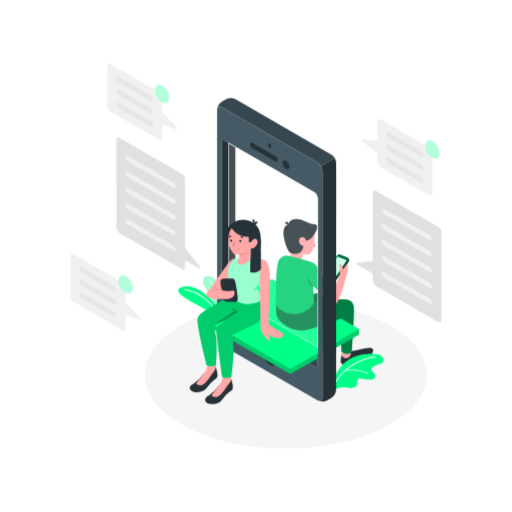
t = 0.00 s
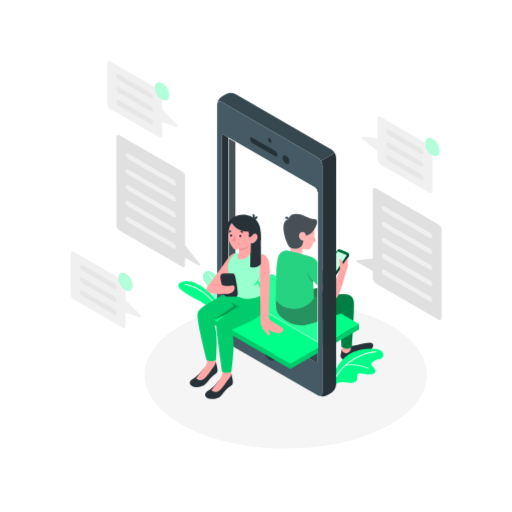
t = 0.75 s
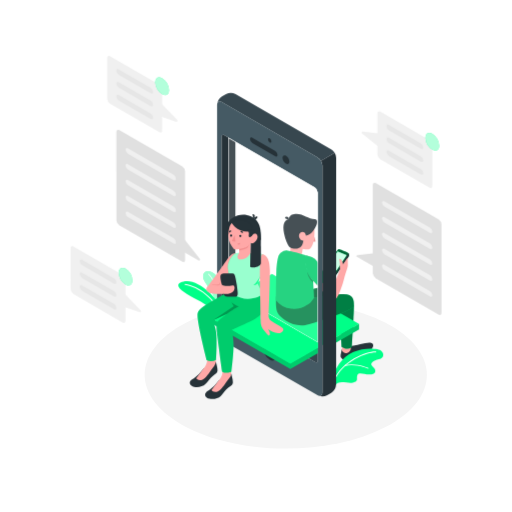
t = 2.25 s
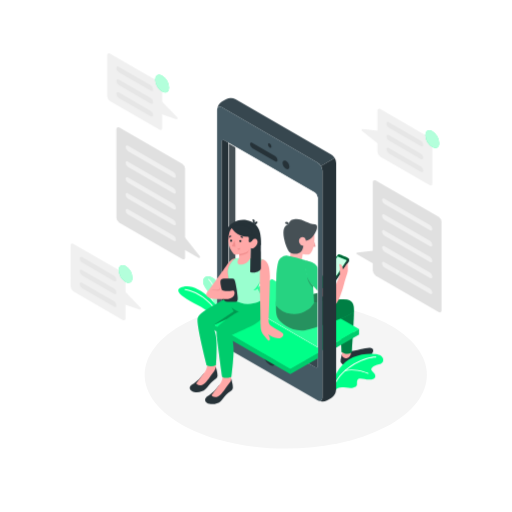
t = 3.00 s
t = 3.75 s: frame unchanged from t = 2.25 s, image omitted
t = 5.25 s: frame unchanged from t = 0.75 s, image omitted

The animated SVG that drew these frames (rendered in a browser with its animation timeline set to each time). Animation: 1 CSS @keyframes rule; one cycle of 6.00 s, repeats indefinitely.

<svg class="animated" id="freepik_stories-chat" xmlns="http://www.w3.org/2000/svg" viewBox="0 0 500 500" version="1.1" xmlns:xlink="http://www.w3.org/1999/xlink" xmlns:svgjs="http://svgjs.com/svgjs"><style>svg#freepik_stories-chat:not(.animated) .animable {opacity: 0;}svg#freepik_stories-chat.animated #freepik--Characters--inject-182 {animation: 3s Infinite  linear floating;animation-delay: 0s;}svg#freepik_stories-chat.animated #freepik--speech-bubbles--inject-182 {animation: 6s Infinite  linear floating;animation-delay: 0s;}            @keyframes floating {                0% {                    opacity: 1;                    transform: translateY(0px);                }                50% {                    transform: translateY(-10px);                }                100% {                    opacity: 1;                    transform: translateY(0px);                }            }        </style><g id="freepik--Floor--inject-182" class="animable" style="transform-origin: 279.065px 366.092px;"><path d="M181.61,417c53.82,28.12,141.09,28.12,194.91,0s53.82-73.7,0-101.82-141.09-28.11-194.91,0S127.79,388.84,181.61,417Z" style="fill: rgb(245, 245, 245); transform-origin: 279.065px 366.092px;" id="eleyrvmxvt85" class="animable"></path></g><g id="freepik--Characters--inject-182" class="animable" style="transform-origin: 274.231px 245.252px;"><path d="M217.71,302.65c-.25-.34-.11-23.11-7.83-29.88s-14.53-1.4-10.06,6.71c3,5.35,11.29,14.82,11.3,23.89Z" style="fill: rgb(0, 255, 136); transform-origin: 208.054px 286.531px;" id="elmnd37adidsa" class="animable"></path><g id="eltr1gznirgo"><path d="M217.71,302.65c-.25-.34-.11-23.11-7.83-29.88s-14.53-1.4-10.06,6.71c3,5.35,11.29,14.82,11.3,23.89Z" style="fill: rgb(255, 255, 255); opacity: 0.6; transform-origin: 208.054px 286.531px;" class="animable"></path></g><path d="M215,303.18a.41.41,0,0,1-.41-.37c-2.32-21.83-11.06-29.65-11.15-29.73a.41.41,0,1,1,.54-.62c.37.32,9.08,8.07,11.43,30.26a.42.42,0,0,1-.37.46Z" style="fill: rgb(255, 255, 255); transform-origin: 209.356px 287.769px;" id="elu891nmhmo3" class="animable"></path><path d="M216.22,326.75c-2.83-12.85-6.87-20.31-22.86-28.54-14.73-7.59-27.4-15.61-12.67-18.52,12.23-2.42,35.77,17,36.61,34Z" style="fill: rgb(0, 255, 136); transform-origin: 195.717px 303.117px;" id="elzpa64m06pb" class="animable"></path><path d="M214.65,310.6a.41.41,0,0,1-.39-.26C209.43,297.46,194,285,180.63,283.13a.42.42,0,0,1-.35-.47.41.41,0,0,1,.47-.35c13.66,1.91,29.36,14.61,34.29,27.74a.42.42,0,0,1-.25.53Z" style="fill: rgb(255, 255, 255); transform-origin: 197.67px 296.453px;" id="eleiidfebckjn" class="animable"></path><path d="M333.93,346.24c-.42.56-.49,1.85-.92,3.6a8,8,0,0,0-.29,4,7.88,7.88,0,0,0,4.47,3.49c2.3.72,5.13.12,7.87-1.52s4.81-3.63,8.72-4.74,5.85-2,7.7-3.5c2.17-1.74,5.06-6.54.92-7.65s-13.15,2.81-21.34,3.17Z" style="fill: rgb(38, 50, 56); transform-origin: 348.545px 348.677px;" id="el0giv9utq750v" class="animable"></path><path d="M333.93,341.12v6.14a3.93,3.93,0,0,0,3.26,2.58,3.86,3.86,0,0,0,2-.21,5.5,5.5,0,0,0,3.52-4.86l.24-3.65Z" style="fill: rgb(255, 168, 167); transform-origin: 338.44px 345.504px;" id="elnovd84dngz" class="animable"></path><path d="M345.65,303.2c.05,7.63-2.14,40.61-2.14,40.61s-3.12,3.95-9.9,0L331.3,307Z" style="fill: rgb(0, 255, 136); transform-origin: 338.475px 324.383px;" id="elakw1j6l4n" class="animable"></path><g id="elfqo5mn5rl8i"><path d="M345.65,303.2c.05,7.63-2.14,40.61-2.14,40.61s-3.12,3.95-9.9,0L331.3,307Z" style="opacity: 0.5; transform-origin: 338.475px 324.383px;" class="animable"></path></g><path d="M325.85,372.42c.86-6.37,7.47-18.35,18.82-23.41s25.08-3.63,27.69-1.43,3.29,6.8-2.17,8.28-9.75,4-6.37,6.85,4.43,6.78-1.1,7.85-12.06-2.87-13.6.65,1.71,6.22-4.45,7.49-13.73-3.49-18,3.53Z" style="fill: rgb(0, 255, 136); transform-origin: 350.089px 363.901px;" id="eluoqi0u8a99" class="animable"></path><path d="M326.22,377.24a.45.45,0,0,1-.16,0,.41.41,0,0,1-.22-.54c8.42-20,32.76-29,41.25-28.46a.42.42,0,0,1,.39.44.41.41,0,0,1-.44.39c-6.74-.41-31.67,7.18-40.44,27.95A.41.41,0,0,1,326.22,377.24Z" style="fill: rgb(255, 255, 255); transform-origin: 346.644px 362.732px;" id="elpm41a3k1v8e" class="animable"></path><path d="M359.55,365a.51.51,0,0,1-.17,0c-.11-.06-11.54-5.12-22.1-2.75a.4.4,0,0,1-.49-.31.41.41,0,0,1,.31-.49c10.83-2.43,22.51,2.74,22.62,2.79a.41.41,0,0,1-.17.79Z" style="fill: rgb(255, 255, 255); transform-origin: 348.378px 362.916px;" id="elgm34nsty58a" class="animable"></path><polygon points="265.65 272.39 229.88 293.04 314.84 342.09 341.67 326.6 350.61 321.44 265.65 272.39" style="fill: rgb(0, 255, 136); transform-origin: 290.245px 307.24px;" id="elx70otsw3x3" class="animable"></polygon><polygon points="350.61 321.44 350.61 326.61 323.78 342.1 323.77 336.93 350.61 321.44" style="fill: rgb(0, 255, 136); transform-origin: 337.19px 331.77px;" id="el9i1oqzn7rr" class="animable"></polygon><g id="el5sjnxydnrqr"><polygon points="350.61 321.44 350.61 326.61 323.78 342.1 323.77 336.93 350.61 321.44" style="opacity: 0.2; transform-origin: 337.19px 331.77px;" class="animable"></polygon></g><path d="M269.48,298.21s31.33-9.46,36.77-10.95,15.9-4,18.95-2.63,4.6,2.95,4.88,7.36c.06.83,0,4.86,0,4.86s-15.14,4.68-27.54,4.68S269.48,298.21,269.48,298.21Z" style="fill: rgb(0, 255, 136); transform-origin: 299.793px 292.882px;" id="el2glclg3i85s" class="animable"></path><g id="ellz8gaqveto"><path d="M269.48,298.21s31.33-9.46,36.77-10.95,15.9-4,18.95-2.63,4.6,2.95,4.88,7.36c.06.83,0,4.86,0,4.86s-15.14,4.68-27.54,4.68S269.48,298.21,269.48,298.21Z" style="opacity: 0.6; transform-origin: 299.793px 292.882px;" class="animable"></path></g><polygon points="296.26 244.97 294.18 256.2 282.66 257.53 284.32 242.03 296.26 244.97" style="fill: rgb(255, 168, 167); transform-origin: 289.46px 249.78px;" id="els0wk02z2y8" class="animable"></polygon><path d="M307,236s1.51,4.63,1.05,4.92a8.25,8.25,0,0,1-2.52.14Z" style="fill: rgb(242, 143, 143); transform-origin: 306.834px 238.55px;" id="els4z3p7dm1df" class="animable"></path><path d="M304,221.15c2,2.09,3.87,5.58,3,14.43-.91,9.7-3.81,12.29-5,12.85-1.83.85-8-.63-10.06-2.12-2.52-1.86-7.28-6.5-8.52-12.21-1.46-6.72.41-14.36,5.32-15.91C295.7,216,302.36,219.38,304,221.15Z" style="fill: rgb(255, 168, 167); transform-origin: 295.078px 233.077px;" id="eltqyshqzwnnn" class="animable"></path><path d="M308.57,225.92c-1.18,2.22-3.4,7.75-9.71,9.31,0,0-.35-3.76-3.47-3.8s-4.18,3.81-2.63,6.49,3.5,2.07,3.5,2.07-.32,5.29-4.13,7.18c0,0-4.59,2.09-8.77-.58-1.88-1.2-4.06-6.41-5.18-10.59-2.38-8.84-1.95-15.61,3.67-17,1.18-3.71,3.09-4.9,6.62-5.13,7.62-.51,12.54,5.13,18.87,5.13C310.64,219,309.91,223.39,308.57,225.92Z" style="fill: rgb(38, 50, 56); transform-origin: 293.256px 230.893px;" id="elq805ejujig" class="animable"></path><path d="M282,219.64,278.18,218a2.07,2.07,0,1,1,3.81,1.63Z" style="fill: rgb(38, 50, 56); transform-origin: 280.169px 218.191px;" id="elmmaw1nygo3m" class="animable"></path><path d="M269.56,294.44c0,6-.57,12.28,1.94,16.69s13.88,13.49,26.68,11.33c8.36-1.41,35.39-11.71,35.39-11.71s12-4.41,12.08-7.55c.08-4.64-.24-11.16-10.73-10.88-9.56.25-37.93,4.9-37.93,4.9Z" style="fill: rgb(0, 255, 136); transform-origin: 307.581px 307.549px;" id="elnm9x0pke1hk" class="animable"></path><g id="el9r9hwjpl6gj"><path d="M269.56,294.44c0,6-.57,12.28,1.94,16.69s13.88,13.49,26.68,11.33c8.36-1.41,35.39-11.71,35.39-11.71s12-4.41,12.08-7.55c.08-4.64-.24-11.16-10.73-10.88-9.56.25-37.93,4.9-37.93,4.9Z" style="opacity: 0.5; transform-origin: 307.581px 307.549px;" class="animable"></path></g><path d="M271.79,255.54c1-3.14,5-6.56,9-5.82,7.33,1.36,15.35,3.74,17.47,4.36h0s-1,16.16,7.33,21l1.09,20.57s-2.05,4.09-5.21,6.11c-3.43,2.17-8.19,5.44-16.8,4.72a21.17,21.17,0,0,1-15.21-8.32s.1-19.44.43-28.14C270.19,262.68,271.08,257.7,271.79,255.54Z" style="fill: rgb(0, 255, 136); transform-origin: 288.07px 278.1px;" id="elg4jf3qbynb" class="animable"></path><g id="ela5cbj47oe7e"><path d="M271.79,255.54c1-3.14,5-6.56,9-5.82,7.33,1.36,15.35,3.74,17.47,4.36h0s-1,16.16,7.33,21l1.09,20.57s-2.05,4.09-5.21,6.11c-3.43,2.17-8.19,5.44-16.8,4.72a21.17,21.17,0,0,1-15.21-8.32s.1-19.44.43-28.14C270.19,262.68,271.08,257.7,271.79,255.54Z" style="opacity: 0.2; transform-origin: 288.07px 278.1px;" class="animable"></path></g><path d="M305.82,279.11s-4.33-4.49-5.85-9.7c0,0,0,7.62,5.94,11.74Z" style="fill: rgb(0, 255, 136); transform-origin: 302.94px 275.28px;" id="elbw5bpzpa10g" class="animable"></path><g id="eln5go1gatgp"><path d="M305.82,279.11s-4.33-4.49-5.85-9.7c0,0,0,7.62,5.94,11.74Z" style="opacity: 0.4; transform-origin: 302.94px 275.28px;" class="animable"></path></g><path d="M334.29,264.35l4.65-6.68s1.11-1.61,1.52-2.28.69-2.91-.68-3.48c-2.48-1-7.64-3.47-9.15-3.48-.62,0-3.21,4.34-7.65,10.19-2.66,3.5-6.33,8.36-6.33,8.79s-.95.87,2.91,2.84a61.94,61.94,0,0,0,8.57,3.44Z" style="fill: rgb(0, 255, 136); transform-origin: 328.671px 261.06px;" id="eln0keekjqv4k" class="animable"></path><g id="elbtdc8oh64y"><path d="M334.29,264.35l4.65-6.68s1.11-1.61,1.52-2.28.69-2.91-.68-3.48c-2.48-1-7.64-3.47-9.15-3.48-.62,0-3.21,4.34-7.65,10.19-2.66,3.5-6.33,8.36-6.33,8.79s-.95.87,2.91,2.84a61.94,61.94,0,0,0,8.57,3.44Z" style="opacity: 0.6; transform-origin: 328.671px 261.06px;" class="animable"></path></g><path d="M337.25,257.1c-2.85,4.1-8.93,14.24-9.11,14.52s-9-3.53-11.37-4.56a1.15,1.15,0,0,0-.12.35c0,.42-.95.87,2.91,2.84a61.94,61.94,0,0,0,8.57,3.44l6.16-9.34,4.65-6.68s1.11-1.61,1.52-2.28.69-2.91-.68-3.48C340.05,252.05,340.09,253,337.25,257.1Z" style="fill: rgb(38, 50, 56); transform-origin: 328.671px 262.8px;" id="el4t2x5x7dfxg" class="animable"></path><polygon points="329.73 250.56 338.53 254.13 328.71 269.14 319.94 265.38 329.73 250.56" style="fill: rgb(0, 255, 136); transform-origin: 329.235px 259.85px;" id="elf1zqgvnmlmw" class="animable"></polygon><g id="eliwsuwq2d84"><polygon points="329.73 250.56 338.53 254.13 328.71 269.14 319.94 265.38 329.73 250.56" style="fill: rgb(255, 255, 255); opacity: 0.8; transform-origin: 329.235px 259.85px;" class="animable"></polygon></g><path d="M298.28,254.08c4.52,1.36,7.28,1.61,12.28,9.3s15.95,22.94,17,24.78c1.51,2.55,2.16,5.58.86,7.93-1.22,2.18-4.76,1.23-9.72-3.13-4.8-4.21-14.3-16.11-14.3-16.11A81.76,81.76,0,0,1,298.28,254.08Z" style="fill: rgb(255, 168, 167); transform-origin: 313.699px 275.649px;" id="eljgeevix2fs" class="animable"></path><path d="M327.35,297.22c2.29-.66,5.74-9.17,8.38-18.82s4-11.8,4-14.84-.14-6.92-.14-6.92l-4.52,6.51a12.07,12.07,0,0,0-1.14-3.67c-.58-1.19-1.67-2.12-2.56-1.41-.48.38.78,2,.51,5.67a18.87,18.87,0,0,0,.27,4.37l-8.42,20.38Z" style="fill: rgb(255, 168, 167); transform-origin: 331.73px 276.93px;" id="el2q5ni4b6wj1" class="animable"></path><path d="M298.28,254.08a34.77,34.77,0,0,1,6.54,2.08,10.38,10.38,0,0,1,4.94,4.06c3.5,5.81,8.5,14.08,8.5,14.08s.86,7.2-7.89,9.72l-4.66-5a25.94,25.94,0,0,1-4.63-6.9C299.11,267.76,296.86,260.88,298.28,254.08Z" style="fill: rgb(0, 255, 136); transform-origin: 308.058px 269.05px;" id="elciooxi0gywl" class="animable"></path><g id="elsg8so0osh3a"><path d="M298.28,254.08a34.77,34.77,0,0,1,6.54,2.08,10.38,10.38,0,0,1,4.94,4.06c3.5,5.81,8.5,14.08,8.5,14.08s.86,7.2-7.89,9.72l-4.66-5a25.94,25.94,0,0,1-4.63-6.9C299.11,267.76,296.86,260.88,298.28,254.08Z" style="opacity: 0.2; transform-origin: 308.058px 269.05px;" class="animable"></path></g><path d="M310.07,158.63l-93.31-53.87c-2.35-1.36-4.3-.52-4.69,1.85a10.65,10.65,0,0,1,4.69-7.36L220.64,97a10.53,10.53,0,0,1,9.53,0l93.32,53.87a9.89,9.89,0,0,1,3.37,3.56l-13.42,7.75A9.65,9.65,0,0,0,310.07,158.63Z" style="fill: rgb(55, 71, 79); transform-origin: 269.465px 129.02px;" id="el8ybkvqx16io" class="animable"></path><path d="M328.25,380.48a10.51,10.51,0,0,1-4.77,8.25L319.6,391a10.67,10.67,0,0,1-8.72.38c2.25.85,4-.42,4-3.14V166.88a9.74,9.74,0,0,0-1.4-4.69l13.42-7.75a9.79,9.79,0,0,1,1.39,4.7Z" style="fill: rgb(38, 50, 56); transform-origin: 319.585px 273.286px;" id="el8h2sp51g3m6" class="animable"></path><path d="M310.07,158.63l-93.31-53.87c-2.63-1.52-4.76-.29-4.76,2.75V328.85a10.54,10.54,0,0,0,4.76,8.25L310.07,391c2.64,1.51,4.76.28,4.76-2.76V166.88A10.51,10.51,0,0,0,310.07,158.63Zm.29,198.23c0,1.83-1.27,2.57-2.86,1.65L219.33,307.6a6.3,6.3,0,0,1-2.87-5V138.87c0-1.83,1.28-2.57,2.87-1.65l3.51,2,84.66,48.89a6.29,6.29,0,0,1,2.86,5Z" style="fill: rgb(69, 90, 100); transform-origin: 263.415px 247.877px;" id="el6bv847ggdhd" class="animable"></path><path d="M263.41,140.09a3.68,3.68,0,0,1,1.68,2.9c0,1.07-.75,1.51-1.68,1a3.7,3.7,0,0,1-1.67-2.9C261.74,140,262.49,139.55,263.41,140.09Z" style="fill: rgb(38, 50, 56); transform-origin: 263.415px 142.032px;" id="elaz5saikhavn" class="animable"></path><path d="M263.41,340.92A14.65,14.65,0,0,1,270,352.39c0,4.22-3,5.94-6.62,3.82a14.64,14.64,0,0,1-6.62-11.46C256.79,340.52,259.76,338.81,263.41,340.92Z" style="fill: rgb(38, 50, 56); transform-origin: 263.38px 348.567px;" id="elh1k22og77md" class="animable"></path><path d="M279.25,157.13a7.42,7.42,0,0,1,3.36,5.8c0,2.14-1.51,3-3.36,1.94a7.42,7.42,0,0,1-3.35-5.81C275.9,156.92,277.4,156.06,279.25,157.13Z" style="fill: rgb(38, 50, 56); transform-origin: 279.255px 160.997px;" id="elewwmhf4xscv" class="animable"></path><path d="M271.05,156.4c0,1.43-1.06,2-2.38,1.21l-22.06-12.74a5.11,5.11,0,0,1-2.39-4c0-1.43,1.07-2,2.39-1.21l22.06,12.74A5.09,5.09,0,0,1,271.05,156.4Z" style="fill: rgb(38, 50, 56); transform-origin: 257.635px 148.635px;" id="el6shp0a8oa7e" class="animable"></path><path d="M229.88,143.31l-10.56-6.09c-1.58-.92-2.86-.18-2.86,1.65V302.65a6.32,6.32,0,0,0,2.86,5l10.56,6.1Z" style="fill: rgb(38, 50, 56); transform-origin: 223.17px 225.287px;" id="elayobq6glrgg" class="animable"></path><g id="el03r7sd5qn6ct"><g style="opacity: 0.15; transform-origin: 266.6px 239.375px;" class="animable"><path d="M310.36,193.08V339.51L222.84,289V139.24l84.66,48.89A6.29,6.29,0,0,1,310.36,193.08Z" style="fill: rgb(255, 255, 255); transform-origin: 266.6px 239.375px;" id="eldk4cqh7gjcv" class="animable"></path></g></g><path d="M223.39,140.2l83.84,48.41a5.81,5.81,0,0,1,2.58,4.47V338.56l-86.42-49.89V140.2m-.55-1V289l87.52,50.52V193.08a6.29,6.29,0,0,0-2.86-5l-84.66-48.89Z" style="fill: rgb(255, 255, 255); transform-origin: 266.6px 239.355px;" id="elbtrhe3ox8pe" class="animable"></path><path d="M310.37,356.86V344.68l-80.49-46.47-12.58,7.25a5.8,5.8,0,0,0,2,2.14l88.19,50.91C309.08,359.43,310.37,358.69,310.37,356.86Z" style="fill: rgb(55, 71, 79); transform-origin: 263.835px 328.558px;" id="elw6vawyghung" class="animable"></path><polygon points="310.37 349.84 283.54 365.33 283.54 360.17 310.37 344.68 310.37 349.84" style="fill: rgb(0, 255, 136); transform-origin: 296.955px 355.005px;" id="eld3ey9m3sdj" class="animable"></polygon><g id="elgrr1hc9cw1q"><polygon points="310.37 349.84 283.54 365.33 283.54 360.17 310.37 344.68 310.37 349.84" style="opacity: 0.2; transform-origin: 296.955px 355.005px;" class="animable"></polygon></g><polygon points="198.58 311.12 283.54 360.17 283.54 365.33 198.58 316.28 198.58 311.12" style="fill: rgb(0, 255, 136); transform-origin: 241.06px 338.225px;" id="elabdyjmtndo" class="animable"></polygon><g id="elaajaps5r4eo"><polygon points="198.58 311.12 283.54 360.17 283.54 365.33 198.58 316.28 198.58 311.12" style="opacity: 0.2; transform-origin: 241.06px 338.225px;" class="animable"></polygon></g><polygon points="229.88 293.04 198.58 311.12 283.54 360.17 310.37 344.68 310.37 339.51 229.88 293.04" style="fill: rgb(0, 255, 136); transform-origin: 254.475px 326.605px;" id="elot3pm0qd6t" class="animable"></polygon><polygon points="229.88 293.04 198.58 311.12 283.54 360.17 310.37 344.68 310.37 339.51 229.88 293.04" style="fill: rgb(0, 255, 136); transform-origin: 254.475px 326.605px;" id="ely3lh7z4v5z" class="animable"></polygon><path d="M230.66,252.2c-2.66,0-4.69.16-9.6,7.28-4.16,6-17.77,24.82-18.58,25.71s6.14,4.06,6.14,4.06L227,270.78Z" style="fill: rgb(255, 168, 167); transform-origin: 216.537px 270.725px;" id="elo0b45zpugyd" class="animable"></path><path d="M205.24,283.67s1.46-.78,5.15-.75c2.29,0,3.72.16,4-.58.37-1.11,1.27-3.15,1.74-3.14v5.43Z" style="fill: rgb(242, 143, 143); transform-origin: 210.685px 281.915px;" id="elgxpgg9gzw6r" class="animable"></path><path d="M198.78,365.07c-6.15,8.12-10.95,10-12.63,11.76s-.71,5.23,3.4,6,8.56-.17,11.21-2.82,4.48-6.1,7.18-8,4.09-2.44,4.5-4.72-1.65-9.06-1.65-9.06Z" style="fill: rgb(38, 50, 56); transform-origin: 198.93px 370.66px;" id="eltk7fkxmnm09" class="animable"></path><path d="M201.73,352.69c.57,2.95,1.21,5.53-.8,9.08a34.11,34.11,0,0,1-2.15,3.3c-3.59,4.83-6.51,8.6-7,9.26s2.53,2.76,6,1.32,6.46-6.58,8.72-9.68c1-1.38,2-2.63,2.78-3.6a6.83,6.83,0,0,0,1.54-4.59l-.19-4.71Z" style="fill: rgb(255, 168, 167); transform-origin: 201.276px 364.417px;" id="elj3xb71loyn" class="animable"></path><path d="M213.75,376.61c-6.15,8.13-10.95,10-12.63,11.77s-.7,5.22,3.4,6,8.56-.18,11.21-2.82,4.48-6.11,7.19-8,4.09-2.45,4.49-4.73-1.64-9.06-1.64-9.06Z" style="fill: rgb(38, 50, 56); transform-origin: 213.9px 382.206px;" id="elrl6w38ukt9" class="animable"></path><path d="M216.7,364.23c.58,2.95,1.21,5.53-.8,9.08a31.82,31.82,0,0,1-2.15,3.3c-3.59,4.83-6.51,8.6-7,9.26s2.53,2.77,6,1.33,6.46-6.58,8.72-9.68c1-1.38,2-2.64,2.78-3.6a6.87,6.87,0,0,0,1.54-4.6l-.18-4.71Z" style="fill: rgb(255, 168, 167); transform-origin: 216.246px 375.961px;" id="el3spxpty9he8" class="animable"></path><path d="M256.8,292c4.71,9.68,2.85,19.27-9.88,25.55-7.11,3.51-20.87,9.71-20.87,9.71s2,5.5,2.07,14.77c.07,8.16-2.1,25.91-2.1,25.91s-5.32,2.47-9.13,0c0,0-1.69-11-3-22.09-1.59-13.93-2.93-22.12-2.22-25.12.63-2.65,6.17-6.53,10.4-9.5l-14.76,6.94s3.17,4.38,3.92,12.27c.91,9.54-.24,25.94-.24,25.94a11.37,11.37,0,0,1-9.12.38s-10.39-40.45-8.83-46.06c2.24-8.05,32.9-20.31,34.46-23.47Z" style="fill: rgb(0, 255, 136); transform-origin: 226.022px 328.134px;" id="eltrzlkee885k" class="animable"></path><g id="elm27k6nu7hro"><path d="M256.8,292c4.71,9.68,2.85,19.27-9.88,25.55-7.11,3.51-20.87,9.71-20.87,9.71s2,5.5,2.07,14.77c.07,8.16-2.1,25.91-2.1,25.91s-5.32,2.47-9.13,0c0,0-1.69-11-3-22.09-1.59-13.93-2.93-22.12-2.22-25.12.63-2.65,6.17-6.53,10.4-9.5l-14.76,6.94s3.17,4.38,3.92,12.27c.91,9.54-.24,25.94-.24,25.94a11.37,11.37,0,0,1-9.12.38s-10.39-40.45-8.83-46.06c2.24-8.05,32.9-20.31,34.46-23.47Z" style="opacity: 0.2; transform-origin: 226.022px 328.134px;" class="animable"></path></g><path d="M246.34,252.22c9.6.9,11.13-.64,14,7.14l-8.8,22.43L256.8,292c-1.24,1.85-15.9,9.73-28.78.33a230.89,230.89,0,0,1-5.4-25c-1-7.09,5.28-14.91,8.39-15.22a27.25,27.25,0,0,1,3.38-.19Z" style="fill: rgb(0, 255, 136); transform-origin: 241.427px 274.385px;" id="elo8orerhp8s" class="animable"></path><g id="ellm5az02lsp"><path d="M246.34,252.22c9.6.9,11.13-.64,14,7.14l-8.8,22.43L256.8,292c-1.24,1.85-15.9,9.73-28.78.33a230.89,230.89,0,0,1-5.4-25c-1-7.09,5.28-14.91,8.39-15.22a27.25,27.25,0,0,1,3.38-.19Z" style="fill: rgb(255, 255, 255); opacity: 0.6; transform-origin: 241.427px 274.385px;" class="animable"></path></g><path d="M212.87,283.65c2,.06,1.92-1.22,2.42-2.47.59-1.47,1.13-2.78,1.13-2.78l1.32,4.76,1.81,8.82s-5.31-.07-9.21,0-8.33-1.23-8.78-4c-.28-1.72,1-4.13,5-4.51A41.18,41.18,0,0,1,212.87,283.65Z" style="fill: rgb(255, 168, 167); transform-origin: 210.537px 285.191px;" id="el8ozwbmr56wu" class="animable"></path><path d="M216.63,272.39c-2,.7-1.48,4.05-.64,7.8s2.23,10.05,2.66,11.71,1,2.69,3.48,2.69,6.52.27,8.27,0,2-1.82,1.64-5.35a118.86,118.86,0,0,0-1.88-12c-.7-3.35-1.13-5.13-3.21-5.13C224.53,272.08,218.73,271.66,216.63,272.39Z" style="fill: rgb(38, 50, 56); transform-origin: 223.713px 283.336px;" id="el4f2yhbfdqu3" class="animable"></path><path d="M216.5,282.52c.2.88,2,1.61,3.64,1.68a33.35,33.35,0,0,0,7.09-.48c1.67-.45,2.73,2.43,1.12,5.06s-5.25,3.43-9.69,3.19a8.84,8.84,0,0,1-2.52-4.86A14,14,0,0,1,216.5,282.52Z" style="fill: rgb(255, 168, 167); transform-origin: 222.617px 287.265px;" id="elxea1kfo8wz9" class="animable"></path><path d="M251.58,281.79s-1,1.66-4.11,1.66c2.75-1.87,5.14-5.57,7.38-10Z" style="fill: rgb(0, 255, 136); transform-origin: 251.16px 278.45px;" id="el04m6qjy82hkt" class="animable"></path><g id="ell8ogg6b641s"><path d="M251.58,281.79s-1,1.66-4.11,1.66c2.75-1.87,5.14-5.57,7.38-10Z" style="fill: rgb(255, 255, 255); opacity: 0.1; transform-origin: 251.16px 278.45px;" class="animable"></path></g><path d="M255.93,253.23c5.3,1,7.51,6,7.67,15.8s-1.1,42.28-1.21,43.72A6.26,6.26,0,0,0,265,318.5c3.78,2.7,8.34,4.87,10.57,6.38,2.94,2,0,5.26-3.61,5.48-3.38.21-8.79-2.72-10.17-3.87a10.41,10.41,0,0,1,1.57,3c.59,2.3,0,3.65-1.06,3.17-.6-.27-1.33-1.18-3.4-3.71-3.59-4.41-4.36-6.39-4.4-11.87,0-3.71-.31-22.84-.61-30.12-.19-4.46-.15-14.15-.07-20.17S254.82,254.08,255.93,253.23Z" style="fill: rgb(255, 168, 167); transform-origin: 265.262px 292.993px;" id="ellb5l6837edf" class="animable"></path><path d="M223.08,234s-3.37-5.38-1-10.55,12.06-11.92,23.11-7.12c10.5,4.57,9.57,16.65,9.61,22.12C254.87,243.63,223.08,234,223.08,234Z" style="fill: rgb(38, 50, 56); transform-origin: 238.021px 227.334px;" id="elqk50rhbsh8c" class="animable"></path><path d="M226.16,223.13c1.53-3,11.25-7.79,20.49-3.1s8.17,17.32,8.17,26v16c0,2.28-5.35,5.42-10.49,3.6l.37-23.37s1.44-14.27-3-17.69S226.16,223.13,226.16,223.13Z" style="fill: rgb(38, 50, 56); transform-origin: 240.509px 242.119px;" id="el3cy5fw5olyv" class="animable"></path><path d="M244.7,235.68c.6.36,1.46-.8,2.2-1.58s3.17-1.83,4.37.71-1.56,6.05-3.2,7.19a2.87,2.87,0,0,1-3.37.29l-.16,9.86s-2.43,5.34-8.25,6.13-4.63-4-2.72-6.37V248.3a13.85,13.85,0,0,1-4.43.22c-.76-.2-2.58-2.39-3.75-4.84-1.31-2.76-3.5-7.65-1.55-15.92,2.09-8.88,11.63-9.15,17.33-5.57S244.7,235.68,244.7,235.68Z" style="fill: rgb(255, 168, 167); transform-origin: 237.314px 239.202px;" id="elnrnkc3wjgi" class="animable"></path><path d="M233.58,248.3s5.4-1.09,7.28-2.09a6.17,6.17,0,0,0,2.61-2.58,8.42,8.42,0,0,1-1.48,3c-1.38,1.76-8.41,3.06-8.41,3.06Z" style="fill: rgb(242, 143, 143); transform-origin: 238.525px 246.66px;" id="el9ncqj69kpqt" class="animable"></path><path d="M233.64,235.45a1.09,1.09,0,1,0,1.08-1.13A1.1,1.1,0,0,0,233.64,235.45Z" style="fill: rgb(38, 50, 56); transform-origin: 234.729px 235.41px;" id="elu2j7tbg83h" class="animable"></path><path d="M234.79,231.36l2.31,1.28a1.39,1.39,0,0,0-.54-1.84A1.29,1.29,0,0,0,234.79,231.36Z" style="fill: rgb(38, 50, 56); transform-origin: 236.022px 231.642px;" id="el0u0fsadhqpz" class="animable"></path><path d="M246.62,214.25l.63,3.82a2,2,0,0,0,1.63-2.29A1.9,1.9,0,0,0,246.62,214.25Z" style="fill: rgb(38, 50, 56); transform-origin: 247.763px 216.14px;" id="el6k9pym3sklp" class="animable"></path><path d="M251.24,216.14l-3.54,1.54a2,2,0,0,0,2.61,1A1.88,1.88,0,0,0,251.24,216.14Z" style="fill: rgb(38, 50, 56); transform-origin: 249.564px 217.492px;" id="elkf1is02ggc" class="animable"></path><path d="M234.38,242.13l-2.47.93a1.29,1.29,0,0,0,1.68.82A1.39,1.39,0,0,0,234.38,242.13Z" style="fill: rgb(242, 143, 143); transform-origin: 233.184px 243.046px;" id="elyrw4dsuu3d" class="animable"></path><path d="M224,232.27l2.11-1.63a1.29,1.29,0,0,0-1.84-.28A1.4,1.4,0,0,0,224,232.27Z" style="fill: rgb(38, 50, 56); transform-origin: 224.925px 231.182px;" id="elft0irff24ji" class="animable"></path><path d="M224.65,235.14a1.08,1.08,0,1,0,1.08-1.13A1.11,1.11,0,0,0,224.65,235.14Z" style="fill: rgb(38, 50, 56); transform-origin: 225.729px 235.09px;" id="elkloskbfp3uc" class="animable"></path><polygon points="229.15 234.65 230.03 241.1 226.47 240.6 229.15 234.65" style="fill: rgb(242, 143, 143); transform-origin: 228.25px 237.875px;" id="el91gmhvj6hot" class="animable"></polygon><path d="M226.11,222.17s4.89,10.47,19.46,9c0,0,1.68-7.3-4.07-10.12S228.87,218.07,226.11,222.17Z" style="fill: rgb(38, 50, 56); transform-origin: 235.954px 225.157px;" id="eld8nm7mdved9" class="animable"></path><path d="M241.16,229.86c1.71.22,2.21,2.83,1.79,5s1.64,2.35,3.25,0a12.93,12.93,0,0,0,1.71-5.9Z" style="fill: rgb(38, 50, 56); transform-origin: 244.535px 232.758px;" id="elqjibf6cf4af" class="animable"></path><path d="M222.11,311.26s8.88-6,11.47-7.19c0,0-5-1-7.42-4.28a12,12,0,0,0,2.1,4.28L207.35,318.2Z" style="fill: rgb(0, 255, 136); transform-origin: 220.465px 308.995px;" id="el4v82a2qdmpf" class="animable"></path><g id="eljeycwauu6u8"><path d="M222.11,311.26s8.88-6,11.47-7.19c0,0-5-1-7.42-4.28a12,12,0,0,0,2.1,4.28L207.35,318.2Z" style="opacity: 0.4; transform-origin: 220.465px 308.995px;" class="animable"></path></g></g><g id="freepik--speech-bubbles--inject-182" class="animable" style="transform-origin: 250px 192.381px;"><path d="M428.24,221.69l-61.36-35.42c-1.58-.91-2.86-.18-2.86,1.65v86.33a6.33,6.33,0,0,0,2.86,5l61.36,35.42c1.58.91,2.86.17,2.86-1.65V226.64A6.32,6.32,0,0,0,428.24,221.69Z" style="fill: rgb(224, 224, 224); transform-origin: 397.56px 250.469px;" id="el585pchze3bj" class="animable"></path><path d="M349,258.55l19.49,11.26V254.32l-19.07,2.2C347.61,256.73,347.42,257.64,349,258.55Z" style="fill: rgb(224, 224, 224); transform-origin: 358.209px 262.065px;" id="ely6j1rrqeo7" class="animable"></path><path d="M375.35,204.06l44.42,25.65a5.09,5.09,0,0,1,2.38,4c0,1.42-1.06,2-2.38,1.2l-44.42-25.64a5.11,5.11,0,0,1-2.38-4C373,203.84,374,203.3,375.35,204.06Z" style="fill: rgb(240, 240, 240); transform-origin: 397.56px 219.494px;" id="elv5z7fp79fzq" class="animable"></path><path d="M375.33,219.54l44.42,25.65a5.11,5.11,0,0,1,2.39,4c0,1.42-1.07,2-2.39,1.2l-44.42-25.64a5.14,5.14,0,0,1-2.38-4C373,219.32,374,218.78,375.33,219.54Z" style="fill: rgb(240, 240, 240); transform-origin: 397.545px 234.974px;" id="elqxt4plgz3tp" class="animable"></path><path d="M375.35,235l44.42,25.65a5.09,5.09,0,0,1,2.38,3.95c0,1.43-1.06,2-2.38,1.21L375.35,240.2a5.09,5.09,0,0,1-2.38-3.95C373,234.82,374,234.28,375.35,235Z" style="fill: rgb(240, 240, 240); transform-origin: 397.56px 250.425px;" id="elevjvfvi1s1" class="animable"></path><path d="M375.35,250.53l44.42,25.64a5.11,5.11,0,0,1,2.38,4c0,1.43-1.06,2-2.38,1.21l-44.42-25.65a5.09,5.09,0,0,1-2.38-4C373,250.31,374,249.77,375.35,250.53Z" style="fill: rgb(240, 240, 240); transform-origin: 397.56px 265.961px;" id="el8bey1rqgzy3" class="animable"></path><path d="M375.35,266l44.42,25.65a5.09,5.09,0,0,1,2.38,4c0,1.42-1.06,2-2.38,1.2l-44.42-25.64a5.11,5.11,0,0,1-2.38-4C373,265.8,374,265.26,375.35,266Z" style="fill: rgb(240, 240, 240); transform-origin: 397.56px 281.44px;" id="elzryjs5jlndq" class="animable"></path><path d="M368.49,118.21v39.86a6.36,6.36,0,0,0,2.86,5l47.94,27.67c1.58.92,2.86.18,2.86-1.65V149.19a6.33,6.33,0,0,0-2.86-5l-47.94-27.67C369.78,115.65,368.49,116.38,368.49,118.21Z" style="fill: rgb(240, 240, 240); transform-origin: 395.32px 153.645px;" id="el7nco2va98od" class="animable"></path><path d="M354.37,136,373,138.15v15.49L353.56,138A1.1,1.1,0,0,1,354.37,136Z" style="fill: rgb(240, 240, 240); transform-origin: 363.032px 144.81px;" id="el2t5wuh0k9v5" class="animable"></path><path d="M422.15,138.14a14.82,14.82,0,0,1,6.71,11.62c0,4.28-3,6-6.71,3.87A14.84,14.84,0,0,1,415.44,142C415.44,137.74,418.45,136,422.15,138.14Z" style="fill: rgb(0, 255, 136); transform-origin: 422.15px 145.884px;" id="elmmbd0fzngvp" class="animable"></path><g id="elhqkps83u505"><path d="M422.15,138.14a14.82,14.82,0,0,1,6.71,11.62c0,4.28-3,6-6.71,3.87A14.84,14.84,0,0,1,415.44,142C415.44,137.74,418.45,136,422.15,138.14Z" style="fill: rgb(255, 255, 255); opacity: 0.7; transform-origin: 422.15px 145.884px;" class="animable"></path></g><path d="M379.82,129.57l31,17.9a5.12,5.12,0,0,1,2.38,4c0,1.42-1.07,2-2.38,1.2l-31-17.9a5.12,5.12,0,0,1-2.38-4C377.44,129.35,378.51,128.81,379.82,129.57Z" style="fill: rgb(230, 230, 230); transform-origin: 395.32px 141.129px;" id="eleyqnmsr9zoi" class="animable"></path><path d="M379.82,142.1l31,17.9a5.12,5.12,0,0,1,2.38,4c0,1.42-1.07,2-2.38,1.2l-31-17.9a5.12,5.12,0,0,1-2.38-4C377.44,141.88,378.51,141.34,379.82,142.1Z" style="fill: rgb(230, 230, 230); transform-origin: 395.32px 153.659px;" id="ela6h2cvca1vh" class="animable"></path><path d="M379.82,154.63l31,17.9a5.12,5.12,0,0,1,2.38,4c0,1.42-1.07,2-2.38,1.2l-31-17.9a5.12,5.12,0,0,1-2.38-4C377.44,154.41,378.51,153.87,379.82,154.63Z" style="fill: rgb(230, 230, 230); transform-origin: 395.32px 166.189px;" id="elvzd8c5p2hs" class="animable"></path><path d="M177.83,170l-61.35-35.42c-1.58-.91-2.86-.17-2.86,1.65V222.6a6.32,6.32,0,0,0,2.86,5L177.83,263c1.58.91,2.86.17,2.86-1.65V175A6.32,6.32,0,0,0,177.83,170Z" style="fill: rgb(224, 224, 224); transform-origin: 147.155px 198.79px;" id="el8a8s2cx09z" class="animable"></path><path d="M124.94,152.42l44.42,25.64a5.11,5.11,0,0,1,2.39,4c0,1.43-1.07,2-2.39,1.21l-44.42-25.65a5.12,5.12,0,0,1-2.38-4C122.56,152.2,123.63,151.66,124.94,152.42Z" style="fill: rgb(240, 240, 240); transform-origin: 147.155px 167.851px;" id="el1045d4k5zk7" class="animable"></path><path d="M124.93,167.9l44.42,25.64a5.12,5.12,0,0,1,2.38,4c0,1.43-1.07,2-2.38,1.2l-44.42-25.64a5.09,5.09,0,0,1-2.38-4C122.55,167.68,123.61,167.14,124.93,167.9Z" style="fill: rgb(240, 240, 240); transform-origin: 147.14px 183.33px;" id="el7jy0wzvydkc" class="animable"></path><path d="M124.94,183.39,169.36,209a5.11,5.11,0,0,1,2.39,4c0,1.42-1.07,2-2.39,1.2l-44.42-25.64a5.14,5.14,0,0,1-2.38-4C122.56,183.17,123.63,182.63,124.94,183.39Z" style="fill: rgb(240, 240, 240); transform-origin: 147.155px 198.803px;" id="elzpx0f5weduq" class="animable"></path><path d="M124.94,198.88l44.42,25.65a5.1,5.1,0,0,1,2.39,3.95c0,1.43-1.07,2-2.39,1.21L124.94,204a5.12,5.12,0,0,1-2.38-3.95C122.56,198.66,123.63,198.12,124.94,198.88Z" style="fill: rgb(240, 240, 240); transform-origin: 147.155px 214.291px;" id="el4b3fo9bxf6e" class="animable"></path><path d="M124.94,214.38,169.36,240a5.11,5.11,0,0,1,2.39,4c0,1.42-1.07,2-2.39,1.2l-44.42-25.64a5.12,5.12,0,0,1-2.38-4C122.56,214.16,123.63,213.62,124.94,214.38Z" style="fill: rgb(240, 240, 240); transform-origin: 147.155px 229.799px;" id="eljts28iezuzl" class="animable"></path><path d="M176.22,251.73l17.45,10.07a1.09,1.09,0,0,0,1.4-1.61l-18.85-23.95Z" style="fill: rgb(224, 224, 224); transform-origin: 185.756px 249.089px;" id="eln53ytngatu" class="animable"></path><path d="M68.9,249.88v39.86a6.33,6.33,0,0,0,2.86,5l47.94,27.67c1.58.91,2.86.18,2.86-1.65V280.86a6.33,6.33,0,0,0-2.86-5L71.76,248.23C70.18,247.31,68.9,248.05,68.9,249.88Z" style="fill: rgb(240, 240, 240); transform-origin: 95.73px 285.318px;" id="eldse01kw7jn4" class="animable"></path><path d="M137.27,310.39l-19.18-19.93V306l18,6.25A1.11,1.11,0,0,0,137.27,310.39Z" style="fill: rgb(240, 240, 240); transform-origin: 127.882px 301.408px;" id="elfa6vyodtr85" class="animable"></path><path d="M122.56,269.81a14.82,14.82,0,0,1,6.71,11.62c0,4.27-3,6-6.71,3.87a14.84,14.84,0,0,1-6.71-11.62C115.85,269.4,118.86,267.67,122.56,269.81Z" style="fill: rgb(0, 255, 136); transform-origin: 122.56px 277.552px;" id="el7wwt3t8drto" class="animable"></path><g id="elhltfi2a9cmt"><path d="M122.56,269.81a14.82,14.82,0,0,1,6.71,11.62c0,4.27-3,6-6.71,3.87a14.84,14.84,0,0,1-6.71-11.62C115.85,269.4,118.86,267.67,122.56,269.81Z" style="fill: rgb(255, 255, 255); opacity: 0.7; transform-origin: 122.56px 277.552px;" class="animable"></path></g><path d="M80.23,261.24l31,17.9a5.12,5.12,0,0,1,2.38,4c0,1.42-1.07,2-2.39,1.2l-31-17.9a5.09,5.09,0,0,1-2.38-4C77.85,261,78.91,260.48,80.23,261.24Z" style="fill: rgb(230, 230, 230); transform-origin: 95.725px 272.797px;" id="elnz9ouov4qu" class="animable"></path><path d="M80.23,273.77l31,17.9a5.12,5.12,0,0,1,2.38,4c0,1.42-1.07,2-2.39,1.2l-31-17.9a5.09,5.09,0,0,1-2.38-4C77.85,273.55,78.91,273,80.23,273.77Z" style="fill: rgb(230, 230, 230); transform-origin: 95.725px 285.327px;" id="el6uh0uum55it" class="animable"></path><path d="M80.23,286.3l31,17.9a5.12,5.12,0,0,1,2.38,4c0,1.42-1.07,2-2.39,1.2l-31-17.9a5.09,5.09,0,0,1-2.38-4C77.85,286.08,78.91,285.54,80.23,286.3Z" style="fill: rgb(230, 230, 230); transform-origin: 95.725px 297.859px;" id="elmi0z326i95" class="animable"></path><path d="M104.67,64v39.86a6.32,6.32,0,0,0,2.86,5l47.94,27.68c1.58.91,2.86.17,2.86-1.66V95a6.32,6.32,0,0,0-2.86-5L107.53,62.35C106,61.44,104.67,62.18,104.67,64Z" style="fill: rgb(240, 240, 240); transform-origin: 131.5px 99.4449px;" id="elc7crddyms68" class="animable"></path><path d="M173,124.52l-19.18-19.94v15.49l18,6.25A1.1,1.1,0,0,0,173,124.52Z" style="fill: rgb(240, 240, 240); transform-origin: 163.57px 115.488px;" id="elpenun1irk1g" class="animable"></path><path d="M158.33,83.93A14.82,14.82,0,0,1,165,95.55c0,4.28-3,6-6.71,3.87a14.84,14.84,0,0,1-6.71-11.62C151.62,83.53,154.63,81.79,158.33,83.93Z" style="fill: rgb(0, 255, 136); transform-origin: 158.29px 91.6737px;" id="el8ejw7ww23wq" class="animable"></path><g id="ely84wy1uk55h"><path d="M158.33,83.93A14.82,14.82,0,0,1,165,95.55c0,4.28-3,6-6.71,3.87a14.84,14.84,0,0,1-6.71-11.62C151.62,83.53,154.63,81.79,158.33,83.93Z" style="fill: rgb(255, 255, 255); opacity: 0.7; transform-origin: 158.29px 91.6737px;" class="animable"></path></g><path d="M116,75.36l31,17.9a5.12,5.12,0,0,1,2.38,4c0,1.42-1.07,2-2.38,1.2l-31-17.9a5.09,5.09,0,0,1-2.38-4C113.62,75.14,114.68,74.6,116,75.36Z" style="fill: rgb(230, 230, 230); transform-origin: 131.5px 86.9188px;" id="elpld5hf1f54k" class="animable"></path><path d="M116,87.89l31,17.9a5.12,5.12,0,0,1,2.38,4c0,1.42-1.07,2-2.38,1.2l-31-17.9a5.09,5.09,0,0,1-2.38-4C113.62,87.67,114.68,87.13,116,87.89Z" style="fill: rgb(230, 230, 230); transform-origin: 131.5px 99.4488px;" id="el5c6plo7vbjs" class="animable"></path><path d="M116,100.42l31,17.9a5.12,5.12,0,0,1,2.38,4c0,1.42-1.07,2-2.38,1.2l-31-17.9a5.09,5.09,0,0,1-2.38-4C113.62,100.2,114.68,99.66,116,100.42Z" style="fill: rgb(230, 230, 230); transform-origin: 131.5px 111.979px;" id="elvkx6cwmxcxo" class="animable"></path></g><defs>     <filter id="active" height="200%">         <feMorphology in="SourceAlpha" result="DILATED" operator="dilate" radius="2"></feMorphology>                <feFlood flood-color="#32DFEC" flood-opacity="1" result="PINK"></feFlood>        <feComposite in="PINK" in2="DILATED" operator="in" result="OUTLINE"></feComposite>        <feMerge>            <feMergeNode in="OUTLINE"></feMergeNode>            <feMergeNode in="SourceGraphic"></feMergeNode>        </feMerge>    </filter>    <filter id="hover" height="200%">        <feMorphology in="SourceAlpha" result="DILATED" operator="dilate" radius="2"></feMorphology>                <feFlood flood-color="#ff0000" flood-opacity="0.5" result="PINK"></feFlood>        <feComposite in="PINK" in2="DILATED" operator="in" result="OUTLINE"></feComposite>        <feMerge>            <feMergeNode in="OUTLINE"></feMergeNode>            <feMergeNode in="SourceGraphic"></feMergeNode>        </feMerge>            <feColorMatrix type="matrix" values="0   0   0   0   0                0   1   0   0   0                0   0   0   0   0                0   0   0   1   0 "></feColorMatrix>    </filter></defs></svg>